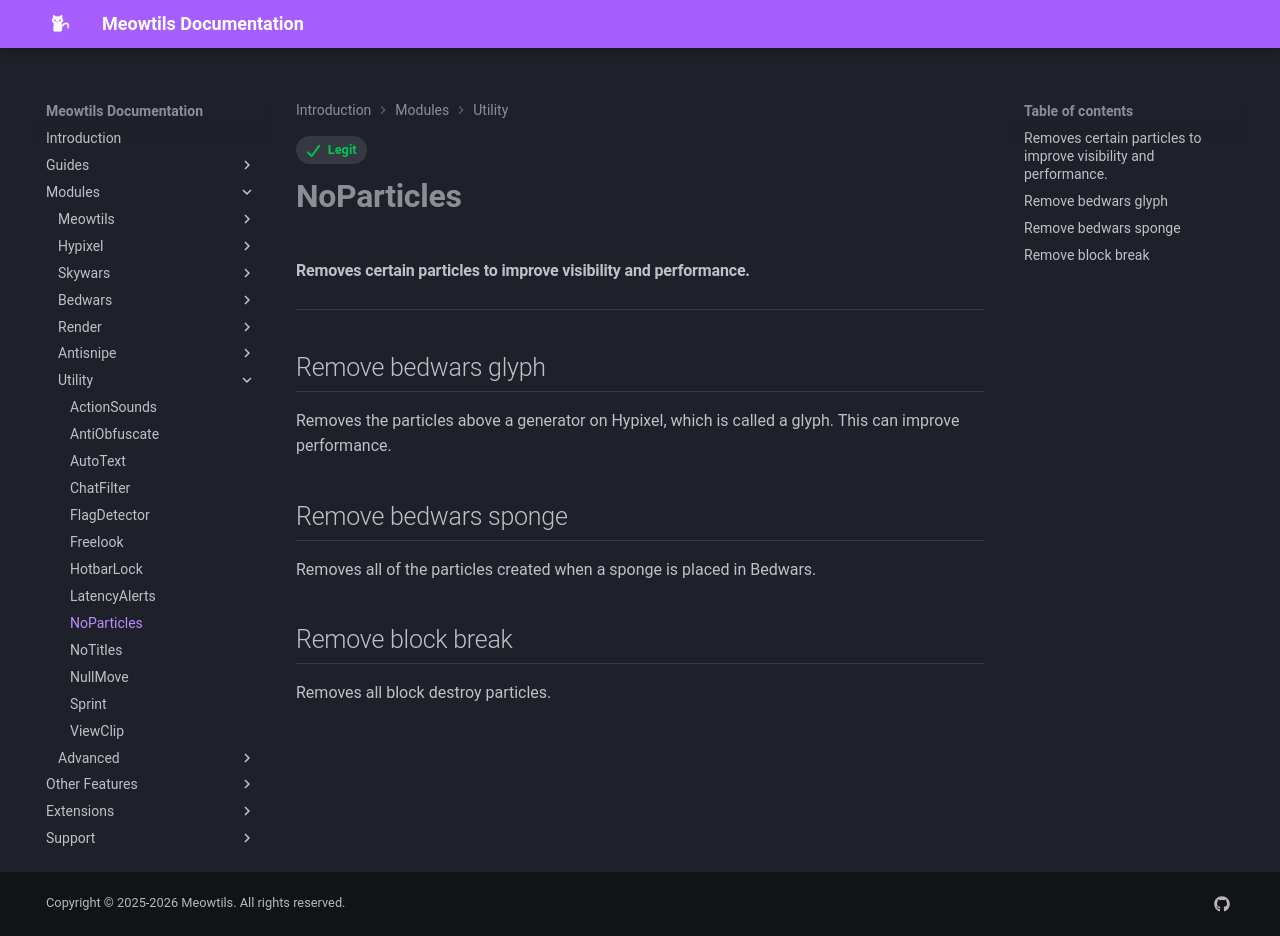

repository: femboytatp/meowtils-documentation · page: modules/utility/noparticles/index.html · generator: mkdocs

---
tags:
  - Legit
---

# **NoParticles**

#### Removes certain particles to improve visibility and performance.

---

## Remove bedwars glyph

Removes the particles above a generator on Hypixel, which is called a glyph. This can improve performance.

## Remove bedwars sponge

Removes all of the particles created when a sponge is placed in Bedwars.

## Remove block break

Removes all block destroy particles.
